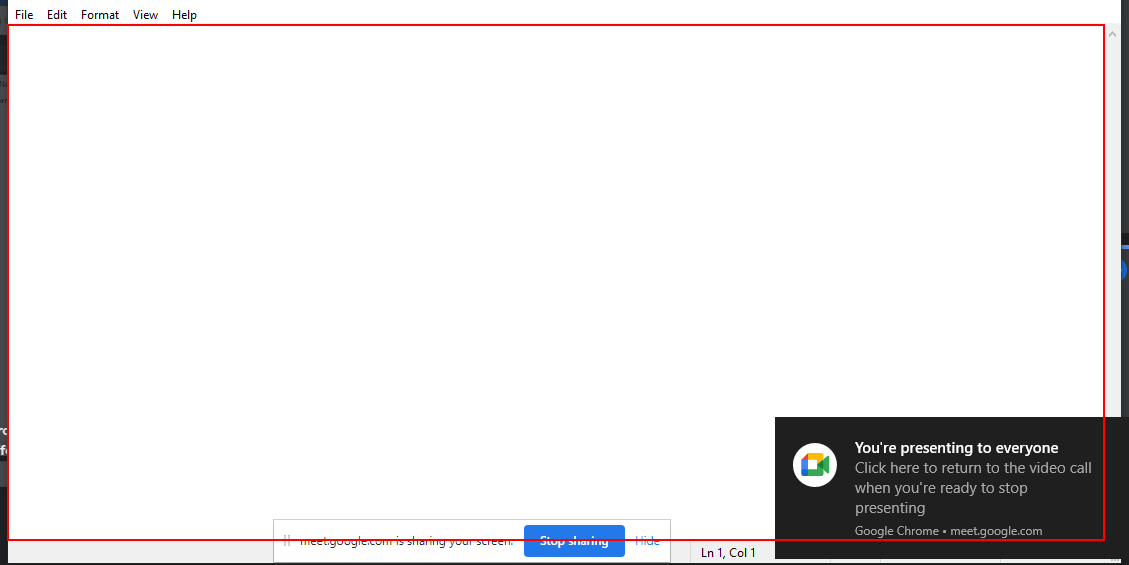
Workflow: PDF_ExtractTableRegex_ArentFox

Step 1: Set Text 'editable text' on the editable text 'Text Editor' in window '*Notepad' (notepad.exe)
